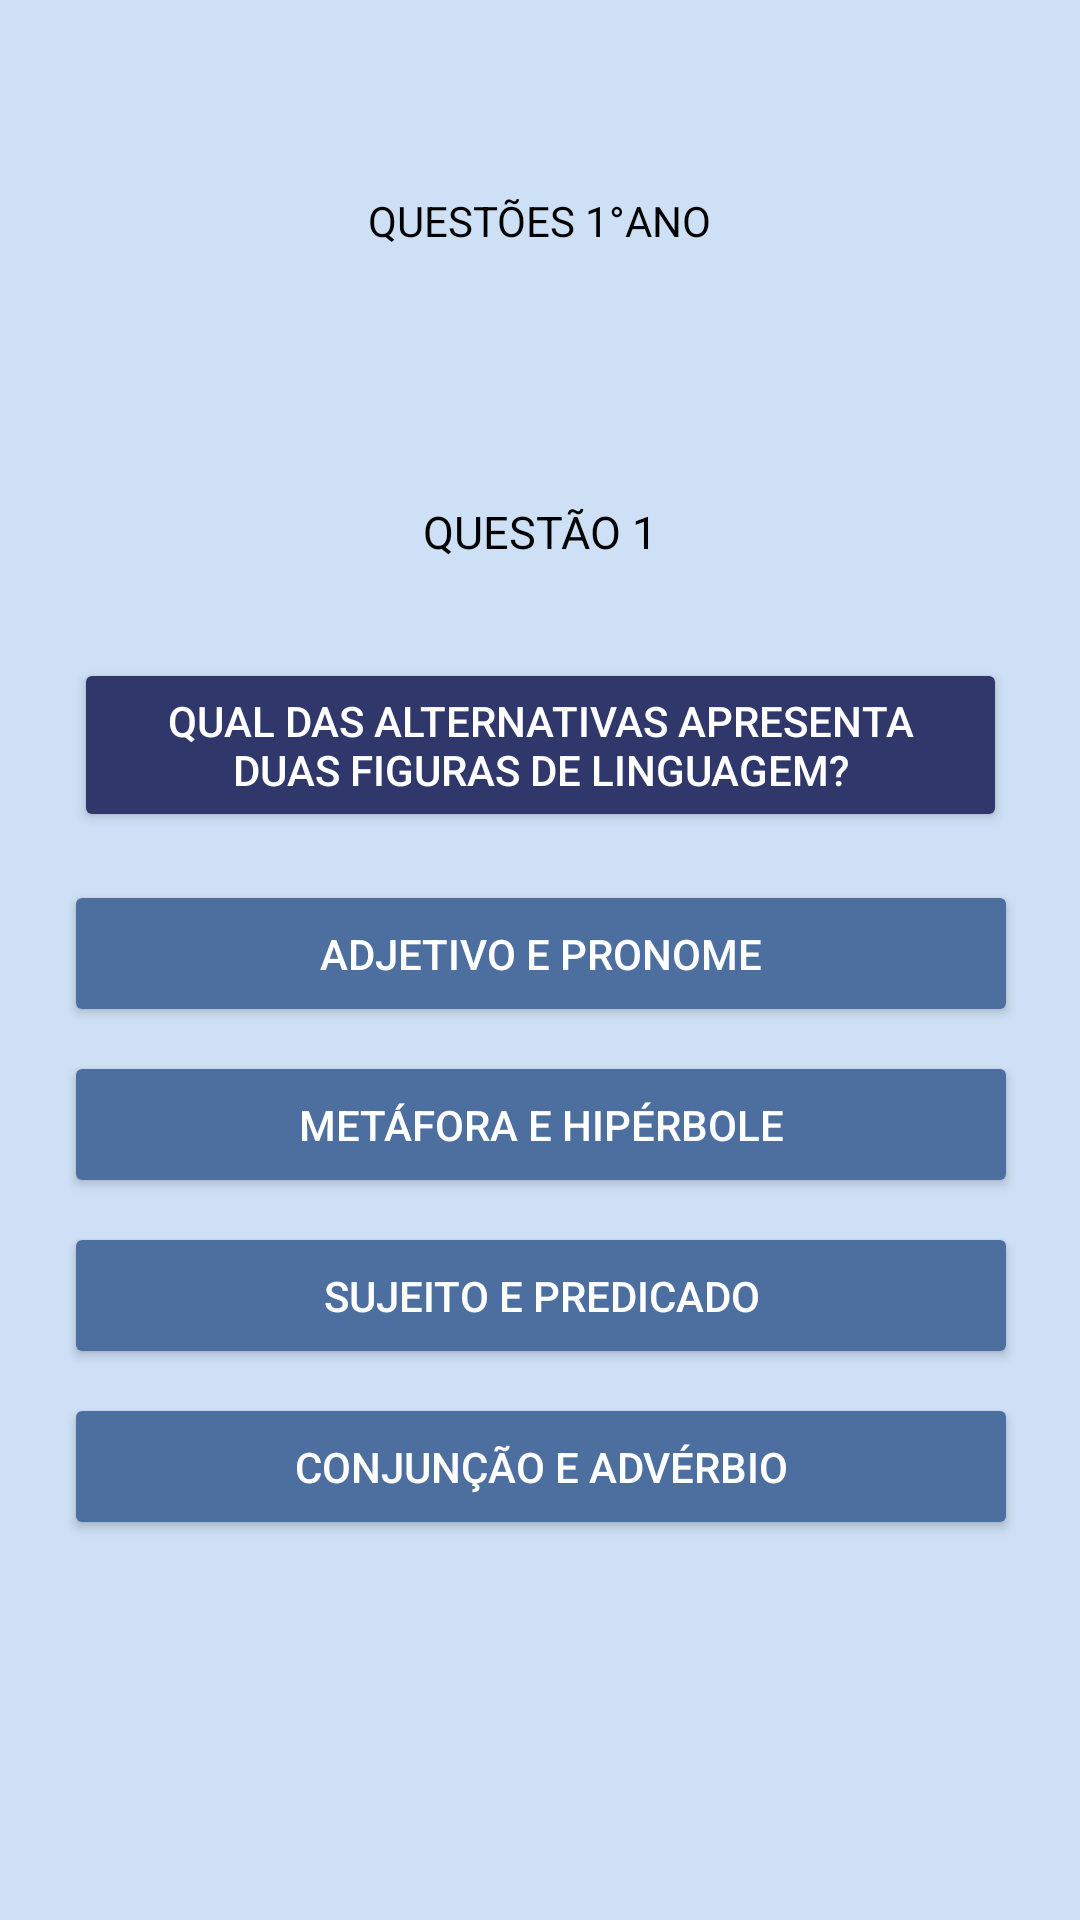

Layout XML and referenced resources for this Android screen:
<!-- AndroidManifest.xml: application theme Theme.Material3.DayNight.NoActionBar -->
<!-- res/layout/primeira_serie_quiz_questao1.xml -->
<?xml version="1.0" encoding="utf-8"?>
<androidx.constraintlayout.widget.ConstraintLayout xmlns:android="http://schemas.android.com/apk/res/android"
    xmlns:app="http://schemas.android.com/apk/res-auto"
    xmlns:tools="http://schemas.android.com/tools"
    android:id="@+id/main"
    android:layout_width="match_parent"
    android:layout_height="match_parent"
    android:background="#CEE0F5"
    tools:context=".PrimeiraSerieQuizQuestao1Activity">

    <TextView
        android:id="@+id/texto_serie"
        android:layout_width="wrap_content"
        android:layout_height="wrap_content"
        android:layout_marginTop="64dp"
        android:text="QUESTÕES 1°ANO"
        android:textSize="14dp"
        app:layout_constraintEnd_toEndOf="parent"
        app:layout_constraintHorizontal_bias="0.5"
        app:layout_constraintStart_toStartOf="parent"
        android:textColor="@android:color/black"
        app:layout_constraintTop_toTopOf="parent" />

    <TextView
        android:id="@+id/questao1"
        android:layout_width="wrap_content"
        android:layout_height="wrap_content"
        android:layout_marginTop="84dp"
        android:text="QUESTÃO 1"
        android:textSize="15dp"
        app:layout_constraintEnd_toEndOf="parent"
        app:layout_constraintHorizontal_bias="0.5"
        app:layout_constraintStart_toStartOf="parent"
        android:textColor="@android:color/black"
        app:layout_constraintTop_toBottomOf="@+id/texto_serie" />

    <Button
        android:id="@+id/pergunta1"
        android:layout_width="311dp"
        android:layout_height="58dp"
        android:layout_marginTop="32dp"
        android:backgroundTint="#2F376B"
        android:text="Qual das alternativas apresenta duas figuras de linguagem?"
        app:layout_constraintEnd_toEndOf="parent"
        app:layout_constraintHorizontal_bias="0.5"
        app:layout_constraintStart_toStartOf="parent"
        android:textColor="@android:color/white"
        app:layout_constraintTop_toBottomOf="@+id/questao1" />

    <Button
        android:id="@+id/alt1"
        android:layout_width="318dp"
        android:layout_height="49dp"
        android:layout_marginTop="16dp"
        android:backgroundTint="#4d6f9f"
        android:text="Adjetivo e pronome"
        app:layout_constraintEnd_toEndOf="parent"
        app:layout_constraintHorizontal_bias="0.505"
        app:layout_constraintStart_toStartOf="parent"
        android:textColor="@android:color/white"
        app:layout_constraintTop_toBottomOf="@+id/pergunta1" />

    <Button
        android:id="@+id/alt4"
        android:layout_width="318dp"
        android:layout_height="49dp"
        android:layout_marginTop="8dp"
        android:backgroundTint="#4d6f9f"
        android:text="Conjunção e advérbio"
        app:layout_constraintEnd_toEndOf="parent"
        app:layout_constraintHorizontal_bias="0.505"
        app:layout_constraintStart_toStartOf="parent"
        android:textColor="@android:color/white"
        app:layout_constraintTop_toBottomOf="@+id/alt3" />

    <Button
        android:id="@+id/alt3"
        android:layout_width="318dp"
        android:layout_height="49dp"
        android:layout_marginTop="8dp"
        android:backgroundTint="#4d6f9f"
        android:text="Sujeito e predicado"
        app:layout_constraintEnd_toEndOf="parent"
        app:layout_constraintHorizontal_bias="0.505"
        app:layout_constraintStart_toStartOf="parent"
        android:textColor="@android:color/white"
        app:layout_constraintTop_toBottomOf="@+id/alt2" />

    <Button
        android:id="@+id/alt2"
        android:layout_width="318dp"
        android:layout_height="49dp"
        android:layout_marginTop="8dp"
        android:backgroundTint="#4d6f9f"
        android:text="Metáfora e hipérbole"
        app:layout_constraintEnd_toEndOf="parent"
        app:layout_constraintHorizontal_bias="0.505"
        app:layout_constraintStart_toStartOf="parent"
        android:textColor="@android:color/white"
        app:layout_constraintTop_toBottomOf="@+id/alt1" />


</androidx.constraintlayout.widget.ConstraintLayout>
<!-- resources referenced by this layout -->
<resources>

</resources>
